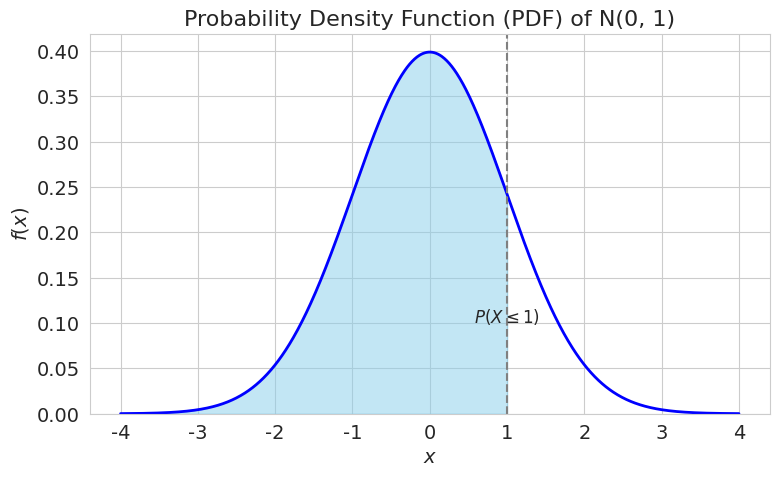

This figure's Python source: (Note: this script raises an exception after producing the figure.)
import numpy as np
import matplotlib.pyplot as plt
import seaborn as sns
from scipy import stats

# --- Setup Plot Style ---
sns.set_style("whitegrid")
plt.rcParams.update({'font.size': 14, 'figure.dpi': 150})

# --- Create data for a standard normal distribution ---
x = np.linspace(-4, 4, 1000)
mu = 0
sigma = 1
pdf_values = stats.norm.pdf(x, mu, sigma)
cdf_values = stats.norm.cdf(x, mu, sigma)

# --- 1. Create the PDF Plot ---
fig1, ax1 = plt.subplots(figsize=(8, 5))
ax1.plot(x, pdf_values, 'b-', lw=2)
ax1.set_title('Probability Density Function (PDF) of N(0, 1)', fontsize=16)
ax1.set_xlabel('$x$', fontsize=14)
ax1.set_ylabel('$f(x)$', fontsize=14)
ax1.set_ylim(bottom=0)
ax1.grid(True)

# Fill area to illustrate P(X <= 1)
x_fill = np.linspace(-4, 1, 500)
ax1.fill_between(x_fill, stats.norm.pdf(x_fill, mu, sigma), color='skyblue', alpha=0.5)
ax1.text(1, 0.1, r'$P(X \leq 1)$', horizontalalignment='center', fontsize=12)
ax1.axvline(1, color='gray', linestyle='--')

plt.tight_layout()
fig1.savefig('images/appendix/normal_pdf.png')
print("Saved normal_pdf.png")


# --- 2. Create the CDF Plot ---
fig2, ax2 = plt.subplots(figsize=(8, 5))
ax2.plot(x, cdf_values, 'r-', lw=2)
ax2.set_title('Cumulative Distribution Function (CDF) of N(0, 1)', fontsize=16)
ax2.set_xlabel('$x$', fontsize=14)
ax2.set_ylabel(r'$F(x) = P(X \leq x)$', fontsize=14)
ax2.grid(True)

# Mark the point for P(X <= 1)
prob_at_1 = stats.norm.cdf(1, mu, sigma)
ax2.hlines(prob_at_1, -4, 1, colors='gray', linestyles='--')
ax2.vlines(1, 0, prob_at_1, colors='gray', linestyles='--')
ax2.plot(1, prob_at_1, 'ko')
ax2.text(1.1, prob_at_1 - 0.1, f'${prob_at_1:.2f}$', fontsize=12)

plt.tight_layout()
fig2.savefig('images/appendix/normal_cdf.png')
print("Saved normal_cdf.png")